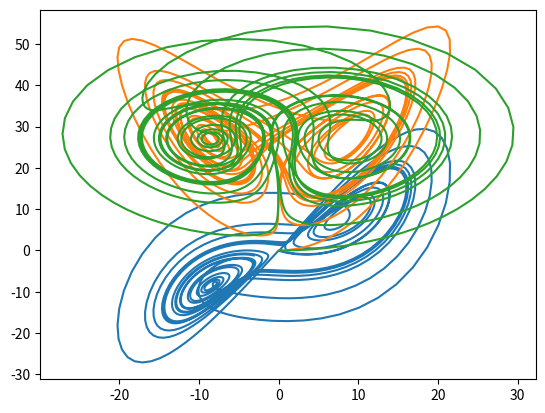

The script that saved this image:
import numpy as np
import matplotlib.pyplot as plt
from mpl_toolkits.mplot3d import Axes3D

def euler_de(x_dash, x0, t0, h, tn):

    #intialize list with initial values
    x = [x0]
    t = [t0]
    i = 0
    #append lists
    while t[i] < tn:
        x.append(x[i] + h * x_dash(t[i], x[i]))
        t.append(t[i]+h)
        i+=1

    return x,t

def euler_de_2coupled(y_dash, x_dash, y0, x0, t0, h, tn):
    
    #intialize list with initial values
    y = [y0]
    x = [x0]
    t = [t0]

    i = 0

    #append lists
    while t[i] < tn:

        y.append(y[i] + h * y_dash(t[i], x[i], y[i]))
        x.append(x[i] + h * x_dash(t[i], x[i], y[i]))
        t.append(t[i]+h)

        i+=1

    return y,x,t


def euler_de_3coupled(z_dash, y_dash, x_dash, z0, y0, x0, t0, h, tn):
    
    #intialize list with initial values
    z = [z0]
    y = [y0]
    x = [x0]
    t = [t0]

    i = 0

    #append lists
    while t[i] < tn:

        z.append(z[i] + h * z_dash(t[i], x[i], y[i], z[i]))    
        y.append(y[i] + h * y_dash(t[i], x[i], y[i], z[i]))
        x.append(x[i] + h * x_dash(t[i], x[i], y[i], z[i]))
        t.append(t[i]+h)

        i+=1

    return z,y,x,t

if __name__ == '__main__':

    rho, sigma, beta = 28, 10, 8/3

    x_dash = lambda t,x,y,z: sigma*(y-x)
    y_dash = lambda t,x,y,z: x*(rho-z) - y
    z_dash = lambda t,x,y,z: x*y - beta*z

    z0 = 0
    y0 = 0
    x0 = 1 ## Non-zero initial value
    t0 = 0

    h = 0.01
    tn = 20

    z, y, x, t = euler_de_3coupled(z_dash, y_dash, x_dash, z0, y0, x0, t0, h, tn)

    # z, y, x, t = euler_de_2coupled(y_dash, x_dash, y0, x0, t0, h, tn)

    # fig = plt.figure(figsize=(9, 6))
    # ax = fig.add_subplot(111, projection='3d')
    # ax.plot(t, x, y)


    # plt.show()


    plt.plot(x,y)
    plt.show()


    plt.plot(x,z)
    plt.show()


    plt.plot(y,z)
    plt.show()



